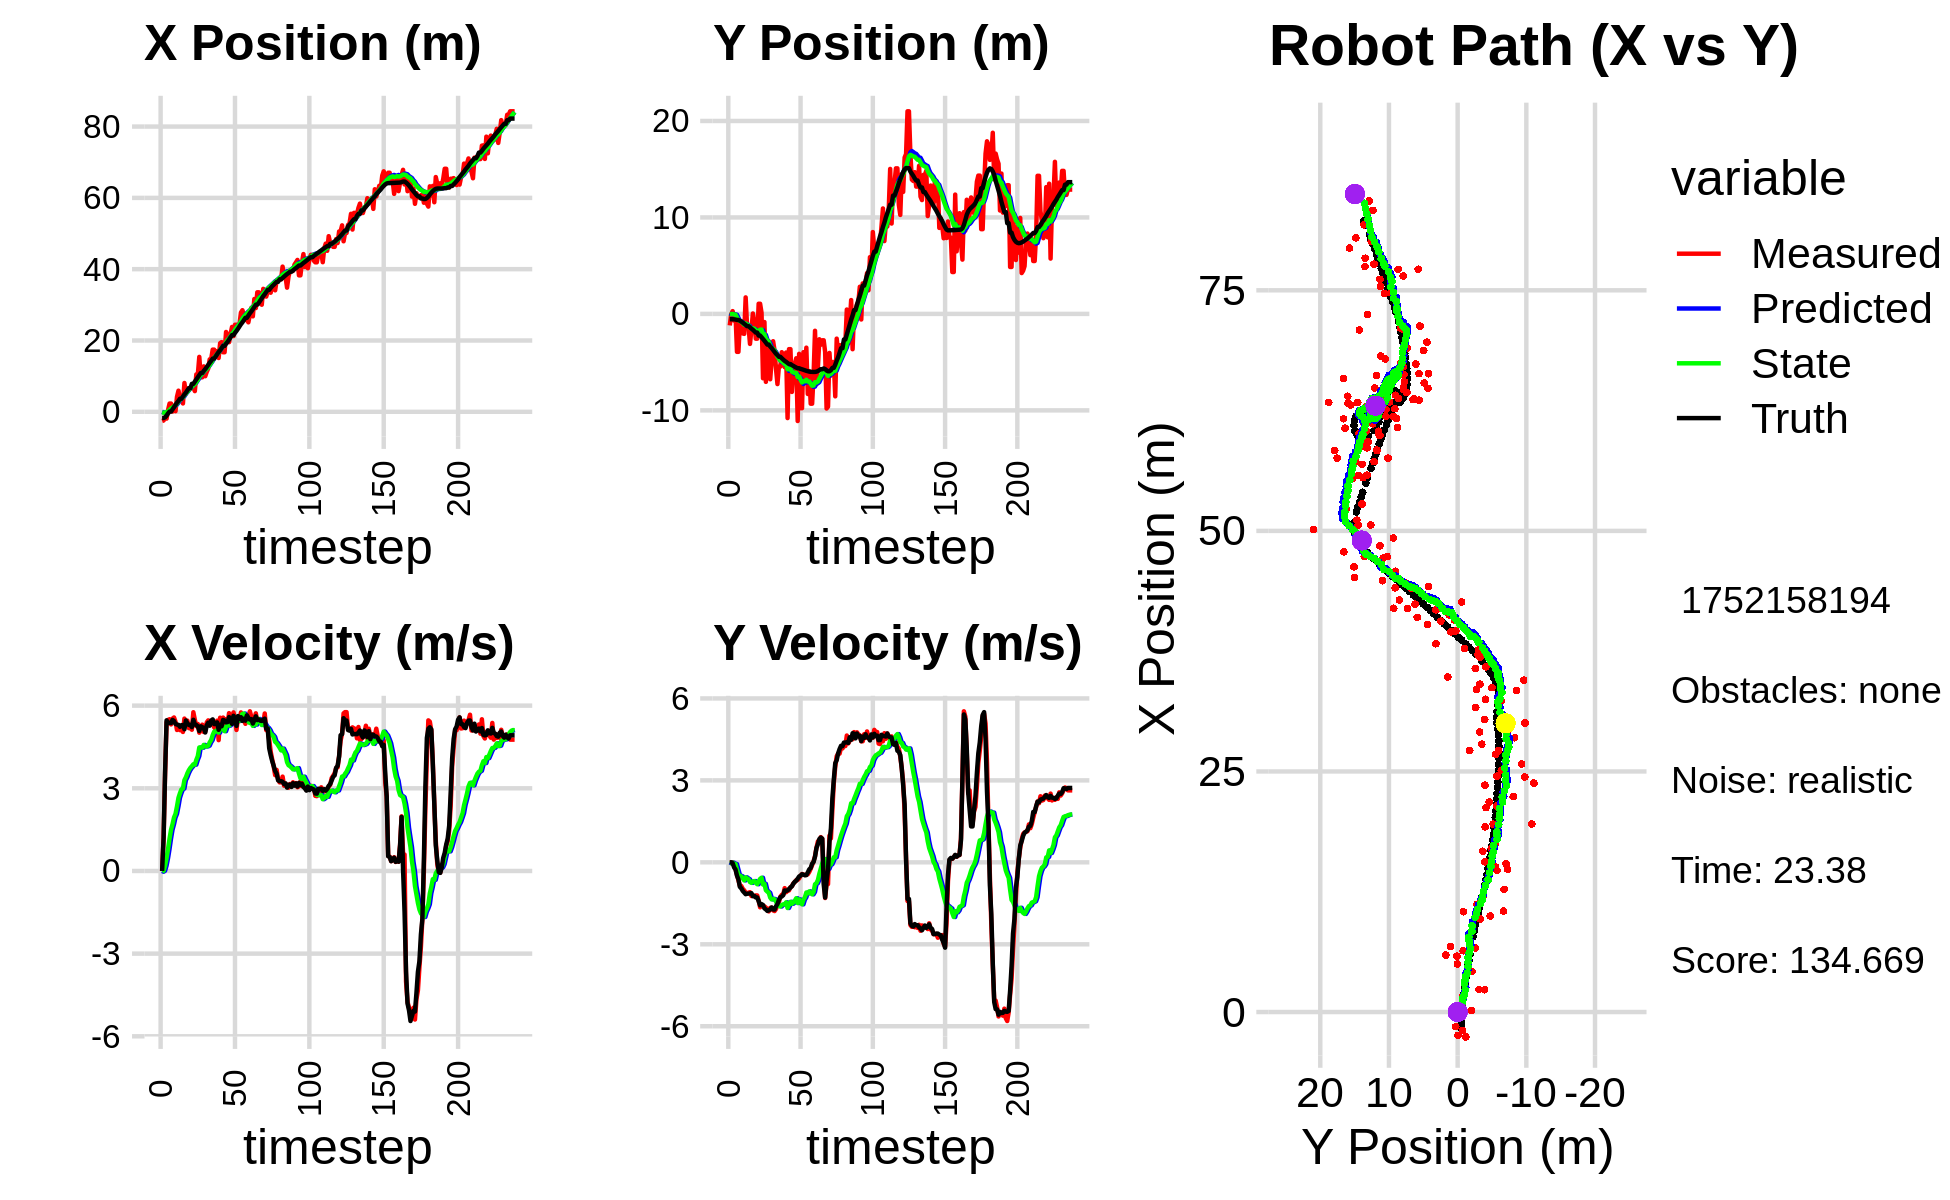

Data behind this chart, as committed beside it:
1.858572962615573920e-01, 8.352056149563276133e-01, 0.000000000000000000e+00, 0.000000000000000000e+00, 0.000000000000000000e+00, 0.000000000000000000e+00, 0.000000000000000000e+00, 0.000000000000000000e+00, 1.151804495876183193e-02, 6.416551750035864865e-02, 0.000000000000000000e+00, 0.000000000000000000e+00, -1.738557576984306685e+00, -5.566374649449133960e-01, 0.000000000000000000e+00, 0.000000000000000000e+00, 0.000000000000000000e+00, -2.274349681101739407e-04
-2.585711002460140406e+00, -1.195928394586128540e+00, 0.000000000000000000e+00, -0.000000000000000000e+00, 1.151804495876183193e-02, 6.416551750035864865e-02, 0.000000000000000000e+00, 0.000000000000000000e+00, -1.356088087469459469e-01, -2.465958877705827501e-02, -2.693957014004383019e-02, -3.062473435337336944e-02, -1.738557576984306685e+00, -5.566374649449133960e-01, 0.000000000000000000e+00, 0.000000000000000000e+00, 0.000000000000000000e+00, 1.265065802726894617e-04
-2.431340991838882637e+00, -4.311513602794334737e-02, 1.223999837851451611e+00, -5.838744277138450955e-04, -1.383027657609503247e-01, -2.772206221239561369e-02, -2.693957014004383019e-02, -3.062473435337336944e-02, -2.397063688530737535e-01, -2.759461948177265728e-02, 8.120563291092865871e-03, -2.764415003405959817e-02, -1.735265493159149353e+00, -5.566374041257279304e-01, 1.199999999999999956e+00, 0.000000000000000000e+00, 1.200000047683715820e+00, 4.770216182805597782e-04
-1.521193664221198283e+00, 2.857452745808673478e-01, 3.533999517811187818e+00, -1.685794296856299099e-03, -2.388943125239644805e-01, -3.035903448517861605e-02, 8.120563291092865871e-03, -2.764415003405959817e-02, -2.162935679526256094e-01, -7.742094564680342128e-03, 1.964079012059207208e-01, -1.268642896382546174e-02, -1.547517537448607206e+00, -5.569313652479842558e-01, 3.600000000000000089e+00, -2.900000000000000147e-02, 3.599999904632568359e+00, 4.770216182805597782e-04
-1.913455485755714003e+00, -6.970738338275682677e-01, 5.395428799772028938e+00, -7.850527723321315543e-02, -1.966527778320335262e-01, -9.010737461062888823e-03, 1.964079012059207208e-01, -1.268642896382546174e-02, -1.262907159239044508e-01, -5.879444692116195942e-02, 4.700896024904757664e-01, -4.748839141328723562e-02, -1.071832418507975726e+00, -5.639703293322412270e-01, 5.466000000000000192e+00, -1.859999999999999987e-01, 5.469999790191650391e+00, 1.454930473119020462e-02
4.917612676309658370e-01, -9.055133284738672850e-02, 5.481640112360282480e+00, -2.424676328405195869e-01, -7.928175567485687414e-02, -6.354328606249068367e-02, 4.700896024904757664e-01, -4.748839141328723562e-02, 1.367408508740338702e-01, -7.465897262946184776e-02, 8.034752021038338299e-01, -6.346189701466894983e-02, -4.481713768888582750e-01, -5.899617537874661810e-01, 5.365999999999999659e+00, -2.640000000000000124e-01, 5.373000144958496094e+00, 4.420386627316474915e-02
2.313879251448294205e+00, -3.934213720787002710e+00, 5.506982434034149776e+00, -4.580619217960815170e-01, 2.170883710844172532e-01, -8.100516233092874829e-02, 8.034752021038338299e-01, -6.346189701466894983e-02, 5.300765026037752570e-01, -3.642069685215228447e-01, 1.175188221990210113e+00, -2.662201843710638727e-01, 6.527924556014064184e-02, -6.288681853520990961e-01, 5.381000000000000227e+00, -4.889999999999999902e-01, 5.402999877929687500e+00, 8.298735320568084717e-02
2.313879251448294205e+00, -3.934213720787002710e+00, 5.318789836671341753e+00, -6.552540584854462669e-01, 6.475953248027962461e-01, -3.908289869586292209e-01, 1.175188221990210113e+00, -2.662201843710638727e-01, 9.266484011669675613e-01, -6.540956301227316416e-01, 1.496568694004353439e+00, -4.547436540607692201e-01, 6.527924556014064184e-02, -6.288681853520990961e-01, 5.368000000000000327e+00, -6.199999999999999956e-01, 5.402999877929687500e+00, 1.225784346461296082e-01
8.397775935489747157e-02, -9.643913817362304020e-01, 5.528303401895492186e+00, -8.613269697596501739e-01, 1.076305270567402994e+00, -6.995699955288086080e-01, 1.496568694004353439e+00, -4.547436540607692201e-01, 1.194687753538305808e+00, -7.376604925581808914e-01, 1.697032453076496861e+00, -4.911638726778747022e-01, 6.822111609304576385e-01, -7.022482162610768075e-01, 5.480999999999999872e+00, -8.980000000000000204e-01, 5.553999900817871094e+00, 1.545604914426803589e-01
1.709518462701082875e+00, -7.757326180685820693e-01, 5.570791029839440078e+00, -8.679466751500397592e-01, 1.364390998845955494e+00, -7.867768798259683338e-01, 1.697032453076496861e+00, -4.911638726778747022e-01, 1.565657137269215182e+00, -8.042061402061059239e-01, 1.941061505776771279e+00, -5.116228823619117794e-01, 1.307867289010629319e+00, -7.982407077823068242e-01, 5.442999999999999616e+00, -9.559999999999999609e-01, 5.526999950408935547e+00, 1.545604914426803589e-01
1.679328682882822166e-01, -2.028769448895494154e+00, 5.417850470117954842e+00, -9.700073922707411755e-01, 1.759763287846892288e+00, -8.553684284422971018e-01, 1.941061505776771279e+00, -5.116228823619117794e-01, 1.820301662751591776e+00, -9.596386823393343590e-01, 2.071090922496557241e+00, -5.903930436628759271e-01, 1.933614969474946044e+00, -9.090984615917482303e-01, 5.336000000000000298e+00, -1.048000000000000043e+00, 5.438000202178955078e+00, 1.771620959043502808e-01
4.207726478645518853e+00, -2.069338367721400118e+00, 5.117265519214700298e+00, -1.025452667076916846e+00, 2.027410755001247455e+00, -1.018677986705621930e+00, 2.071090922496557241e+00, -5.903930436628759271e-01, 2.317865478956154579e+00, -1.113367460668967412e+00, 2.343207832078102459e+00, -6.609093665561546205e-01, 2.545587778714134330e+00, -1.030552432829860310e+00, 5.315000000000000391e+00, -1.106000000000000094e+00, 5.427999973297119141e+00, 1.977712512016296387e-01
5.926506996131338134e+00, 1.708880855498521756e+00, 5.167750645952621014e+00, -1.111821425340653313e+00, 2.552186262163965047e+00, -1.179458397324582908e+00, 2.343207832078102459e+00, -6.609093665561546205e-01, 2.914997547566810177e+00, -9.966420109516674897e-01, 2.655271995535988694e+00, -5.492841742808025618e-01, 3.053262948867124127e+00, -1.139771744954755306e+00, 5.301999999999999602e+00, -1.165999999999999925e+00, 5.427999973297119141e+00, 2.119158059358596802e-01
3.940402657359729943e+00, -1.334737860607166038e+00, 5.111594783628462757e+00, -1.134590413824500654e+00, 3.180524747120409224e+00, -1.051570428379747790e+00, 2.655271995535988694e+00, -5.492841742808025618e-01, 3.351440222453783147e+00, -1.098978979141913115e+00, 2.824531832567812373e+00, -5.891623466202270398e-01, 3.664081812426358109e+00, -1.274676487272053960e+00, 5.232999999999999652e+00, -1.149000000000000021e+00, 5.357999801635742188e+00, 2.184229344129562378e-01
3.940402657359729943e+00, -1.334737860607166038e+00, 5.124077444682860971e+00, -1.110351143062268120e+00, 3.633893405710564295e+00, -1.157895213803935786e+00, 2.824531832567812373e+00, -5.891623466202270398e-01, 3.766928218557777264e+00, -1.194556690730663284e+00, 2.962161255735768606e+00, -6.203002249713004401e-01, 3.664081812426358109e+00, -1.274676487272053960e+00, 5.291999999999999815e+00, -1.145999999999999908e+00, 5.414999961853027344e+00, 2.133936882019042969e-01
2.343623280777721973e+00, -3.112360701804110175e+00, 5.044914845354595556e+00, -1.093197170742210789e+00, 4.063144344131353947e+00, -1.256586713227793251e+00, 2.962161255735768606e+00, -6.203002249713004401e-01, 4.046799409539600489e+00, -1.410264882829156630e+00, 2.992678319140995136e+00, -7.243120650812966410e-01, 4.268120050436788659e+00, -1.405871377026284730e+00, 5.293999999999999595e+00, -1.137000000000000011e+00, 5.264999866485595703e+00, 2.129387408494949341e-01
8.076490402079498310e+00, -1.614107996985897575e+00, 5.529817045577851253e+00, -1.234778599110109898e+00, 4.346067241453700269e+00, -1.482696089337286249e+00, 2.992678319140995136e+00, -7.243120650812966410e-01, 4.726796725944415911e+00, -1.515186475954332757e+00, 3.297069799059429762e+00, -7.514362331699374620e-01, 4.861013651205763786e+00, -1.533804282817860409e+00, 5.142999999999999794e+00, -1.129000000000000004e+00, 5.690999984741210938e+00, 2.196906805038452148e-01
5.002771258667499943e+00, 4.013146324647649810e-02, 5.420508987351002617e+00, -1.210370693767792938e+00, 5.056503705850358799e+00, -1.590330099271326514e+00, 3.297069799059429762e+00, -7.514362331699374620e-01, 5.156060591054816733e+00, -1.494679107173412458e+00, 3.403639510191142303e+00, -6.976077037951240456e-01, 5.384704828540785471e+00, -1.650349841685083696e+00, 5.461000000000000298e+00, -1.239000000000000101e+00, 5.598999977111816406e+00, 2.196906805038452148e-01
6.366808176507673167e+00, -8.154933909671004955e-01, 5.456044631541272949e+00, -1.243702197484741090e+00, 5.496424542073930830e+00, -1.564439877552924907e+00, 3.403639510191142303e+00, -6.976077037951240456e-01, 5.656371604289621935e+00, -1.535287648438557584e+00, 3.547851231753895718e+00, -6.861905724072340229e-01, 6.014105081623830173e+00, -1.793630347315195106e+00, 5.354000000000000092e+00, -1.227999999999999980e+00, 5.493000030517578125e+00, 2.241199612617492676e-01
6.648750940724661440e+00, -2.571236179476799943e+00, 5.184143939741240104e+00, -1.212281466021152943e+00, 6.011156727465011507e+00, -1.603906705679281064e+00, 3.547851231753895718e+00, -6.861905724072340229e-01, 6.134639849310759452e+00, -1.696077349684124158e+00, 3.659290473202740479e+00, -7.488671174542895770e-01, 6.627912760257665070e+00, -1.936000332800313695e+00, 5.299999999999999822e+00, -1.286000000000000032e+00, 5.453000068664550781e+00, 2.297162711620330811e-01
6.648750940724661440e+00, -2.571236179476799943e+00, 5.184143939741240104e+00, -1.212281466021152943e+00, 6.500568896631033766e+00, -1.770964061429553205e+00, 3.659290473202740479e+00, -7.488671174542895770e-01, 6.584434930238759698e+00, -1.848276332328812721e+00, 3.741937691190488025e+00, -8.012187889506268146e-01, 6.627912760257665070e+00, -1.936000332800313695e+00, 5.299999999999999822e+00, -1.286000000000000032e+00, 5.453000068664550781e+00, 2.297162711620330811e-01
6.805183291419924174e+00, 1.052239193087208147e+00, 5.126174776288098478e+00, -1.396532603021239938e+00, 6.958628699357808145e+00, -1.928398211223875336e+00, 3.741937691190488025e+00, -8.012187889506268146e-01, 7.014498046575880608e+00, -1.741629948506124403e+00, 3.803237045174036712e+00, -6.948044658944503293e-01, 7.841062784072295955e+00, -2.250228629527732060e+00, 5.221000000000000085e+00, -1.421999999999999931e+00, 5.410999774932861328e+00, 2.659769356250762939e-01
6.805183291419924174e+00, 1.052239193087208147e+00, 5.761264495361004379e+00, -1.646783728607581709e+00, 7.394821751093283879e+00, -1.811110395095569370e+00, 3.803237045174036712e+00, -6.948044658944503293e-01, 7.447567055714301887e+00, -1.647928363327968659e+00, 3.872313359647426179e+00, -6.069833153979469209e-01, 7.841062784072295955e+00, -2.250228629527732060e+00, 5.487000000000000099e+00, -1.574999999999999956e+00, 5.709000110626220703e+00, 2.784132957458496094e-01
5.801723003455744099e+00, 1.073950665344273053e-01, 5.490123485116962243e+00, -1.569281540643873152e+00, 7.834798391679044904e+00, -1.708626694867763307e+00, 3.872313359647426179e+00, -6.069833153979469209e-01, 7.770206189886412318e+00, -1.620320448945882452e+00, 3.858650321660118010e+00, -5.644261340034280039e-01, 8.461437464185880941e+00, -2.426309928683773709e+00, 5.320000000000000284e+00, -1.528999999999999915e+00, 5.534999847412109375e+00, 2.784132957458496094e-01
1.048993456378058298e+01, -6.673726783182440059e+00, 5.255401434106295788e+00, -1.587719513412547911e+00, 8.156071222052423408e+00, -1.676763062346225297e+00, 3.858650321660118010e+00, -5.644261340034280039e-01, 8.385726916199157444e+00, -2.075875474420749711e+00, 4.032278958768895194e+00, -8.129761938145543265e-01, 9.075809717169121882e+00, -2.603575931225529327e+00, 5.298000000000000043e+00, -1.562000000000000055e+00, 5.524000167846679688e+00, 2.933932244777679443e-01
1.042090296802360783e+01, -8.449474431721792911e-01, 5.333897659746253517e+00, -1.611434160284045625e+00, 8.788954812076047673e+00, -2.157173093802205344e+00, 4.032278958768895194e+00, -8.129761938145543265e-01, 8.964928096433796512e+00, -2.097468827572285033e+00, 4.169026554519975392e+00, -7.858843488725969495e-01, 9.683309793796029297e+00, -2.786432490241376403e+00, 5.251999999999999780e+00, -1.685000000000000053e+00, 5.515999794006347656e+00, 2.933932244777679443e-01
1.540170788763873766e+01, -7.045657143752371177e+00, 5.019002295556422411e+00, -1.655548049542924671e+00, 9.381830751885793518e+00, -2.176057262459544894e+00, 4.169026554519975392e+00, -7.858843488725969495e-01, 9.842888396537098572e+00, -2.558671530865428423e+00, 4.482180343585135063e+00, -1.021005041486316767e+00, 1.027986931794901082e+01, -2.981546864951837517e+00, 5.081999999999999851e+00, -1.723999999999999977e+00, 5.367000102996826172e+00, 3.186177015304565430e-01
9.666237473529132984e+00, -3.284793236739893985e+00, 5.104644450482131113e+00, -1.733633125300293454e+00, 1.029110643089561172e+01, -2.660772035014060233e+00, 4.482180343585135063e+00, -1.021005041486316767e+00, 1.027694057502830738e+01, -2.734818513797442563e+00, 4.483794252054847718e+00, -1.071929706207912281e+00, 1.087306809438287836e+01, -3.182476506204718447e+00, 5.250000000000000000e+00, -1.776999999999999913e+00, 5.541999816894531250e+00, 3.273967504501342773e-01
9.666237473529132984e+00, -3.284793236739893985e+00, 5.310211396653577332e+00, -1.796911328937815577e+00, 1.072532000023379162e+01, -2.842011484418233813e+00, 4.483794252054847718e+00, -1.071929706207912281e+00, 1.069040877436518144e+01, -2.903541034396943665e+00, 4.475533580219679841e+00, -1.115456572006357172e+00, 1.087306809438287836e+01, -3.182476506204718447e+00, 5.219999999999999751e+00, -1.758999999999999897e+00, 5.507999897003173828e+00, 3.262927532196044922e-01
1.274367415944778692e+01, -6.776339994306984416e+00, 5.045628747241460488e+00, -1.667401548355726959e+00, 1.113796213238715005e+01, -3.015086691597579360e+00, 4.475533580219679841e+00, -1.115456572006357172e+00, 1.127711997017768653e+01, -3.304693181923452183e+00, 4.575081491394781708e+00, -1.290749829864277665e+00, 1.147388291403871996e+01, -3.385270819690113342e+00, 5.184000000000000163e+00, -1.721999999999999975e+00, 5.462999820709228516e+00, 3.191664516925811768e-01
9.981235027467249665e+00, -4.752741322690722470e+00, 5.062044866634227702e+00, -1.662313598534139070e+00, 1.173462811931716487e+01, -3.433768164909880127e+00, 4.575081491394781708e+00, -1.290749829864277665e+00, 1.163507551012495078e+01, -3.542566122979516674e+00, 4.519347590466471942e+00, -1.358114178555019258e+00, 1.197095322668344330e+01, -3.549916253740025507e+00, 5.025999999999999801e+00, -1.651999999999999913e+00, 5.289999961853027344e+00, 3.172929584980010986e-01
1.120073747641786710e+01, -2.834772215587523458e+00, 5.392019601860217115e+00, -1.760030634456267062e+00, 1.208701026917159815e+01, -3.678377540835018777e+00, 4.519347590466471942e+00, -1.358114178555019258e+00, 1.206621621756047169e+01, -3.635131774701632956e+00, 4.520990793932352148e+00, -1.336916364254852052e+00, 1.255048966427556856e+01, -3.740378127684145682e+00, 5.283000000000000362e+00, -1.725999999999999979e+00, 5.558000087738037109e+00, 3.155102729797363281e-01
1.213061666517090664e+01, -3.785921529220865445e+00, 5.465218874677487904e+00, -1.783923901189546690e+00, 1.251831529695370726e+01, -3.768823411127118383e+00, 4.520990793932352148e+00, -1.336916364254852052e+00, 1.253569338145769407e+01, -3.788342145517949344e+00, 4.548422693875677325e+00, -1.352773792020980581e+00, 1.315964913397448477e+01, -3.938579783893743969e+00, 5.381999999999999673e+00, -1.729000000000000092e+00, 5.652999877929687500e+00, 3.042456209659576416e-01
1.471680992855291414e+01, -5.704174384999247671e+00, 5.440125612352820994e+00, -1.708168297161244853e+00, 1.299053565084526163e+01, -3.923619524720047380e+00, 4.548422693875677325e+00, -1.352773792020980581e+00, 1.315310265878428098e+01, -4.064105467009672346e+00, 4.668290666845801518e+00, -1.438083336862030048e+00, 1.377477097535468076e+01, -4.130738959553784007e+00, 5.272000000000000242e+00, -1.610000000000000098e+00, 5.512000083923339844e+00, 3.042456209659576416e-01
1.484173274049303082e+01, -7.276278242960139586e+00, 5.309487481903507167e+00, -1.560287727589852569e+00, 1.361993172546886122e+01, -4.207913800695875395e+00, 4.668290666845801518e+00, -1.438083336862030048e+00, 1.373543684372669382e+01, -4.429850274986900871e+00, 4.753559167566695720e+00, -1.568307389802494178e+00, 1.428713250218900832e+01, -4.281060920266710035e+00, 5.459999999999999964e+00, -1.526000000000000023e+00, 5.670000076293945312e+00, 2.858215272426605225e-01
1.743928313317687184e+01, -5.460363493719620820e+00, 5.417246545986889927e+00, -1.457923646157350150e+00, 1.421079276048336304e+01, -4.586681013967150555e+00, 4.753559167566695720e+00, -1.568307389802494178e+00, 1.446750411701207994e+01, -4.643934333571627882e+00, 4.929916113026449942e+00, -1.600452425324433214e+00, 1.491726708441277793e+01, -4.449023471518002815e+00, 5.501000000000000334e+00, -1.375999999999999890e+00, 5.670000076293945312e+00, 2.628973424434661865e-01
1.743928313317687184e+01, -5.460363493719620820e+00, 5.212862243203831625e+00, -1.264342341097924871e+00, 1.496049572831472574e+01, -4.803979576104071114e+00, 4.929916113026449942e+00, -1.600452425324433214e+00, 1.514692423044202130e+01, -4.836693482092628393e+00, 5.054535776733310115e+00, -1.616081061842456590e+00, 1.491726708441277793e+01, -4.449023471518002815e+00, 5.330000000000000071e+00, -1.276999999999999913e+00, 5.480999946594238281e+00, 2.379479259252548218e-01
1.560990393173453228e+01, -3.971234545379035197e+00, 5.149208669989889131e+00, -1.190324938849463443e+00, 1.565237780811535195e+01, -4.998301588276873986e+00, 5.054535776733310115e+00, -1.616081061842456590e+00, 1.565385632430286655e+01, -4.908510751124619098e+00, 5.057114798064271888e+00, -1.559769641517327887e+00, 1.553643059722678110e+01, -4.598823771842074137e+00, 5.336999999999999744e+00, -1.250000000000000000e+00, 5.480999946594238281e+00, 2.271760702133178711e-01
1.701022267361407003e+01, -4.896991075212602240e+00, 5.455082511036669857e+00, -1.178827441645084129e+00, 1.615956780410929383e+01, -5.064487715276351665e+00, 5.057114798064271888e+00, -1.559769641517327887e+00, 1.623765440506326385e+01, -5.037233008708025039e+00, 5.114106860273245125e+00, -1.540177106995989087e+00, 1.615473961849440343e+01, -4.741095767267048622e+00, 5.392000000000000348e+00, -1.201999999999999957e+00, 5.525000095367431641e+00, 2.128245383501052856e-01
1.509006035335143814e+01, -5.522961363539281798e+00, 4.747855633116197183e+00, -9.450654277343345511e-01, 1.674906509109058916e+01, -5.191250719407624281e+00, 5.114106860273245125e+00, -1.540177106995989087e+00, 1.661602557805091251e+01, -5.190574454048855202e+00, 5.022382396211313882e+00, -1.533854600804911428e+00, 1.676953148880518185e+01, -4.872700438577251880e+00, 5.123000000000000220e+00, -1.028999999999999915e+00, 5.225999832153320312e+00, 1.964828968048095703e-01
1.924384796658242180e+01, -4.003473029301725994e+00, 5.562460946993623701e+00, -1.093887974136880770e+00, 1.711826381767204452e+01, -5.343959914129346345e+00, 5.022382396211313882e+00, -1.533854600804911428e+00, 1.729202850700881555e+01, -5.231613940595958745e+00, 5.143240207494224947e+00, -1.464411992474175639e+00, 1.726257157386704222e+01, -4.970583186503715112e+00, 5.306000000000000050e+00, -1.046000000000000041e+00, 5.407999992370605469e+00, 1.941775381565093994e-01
1.954016041819068761e+01, -1.080085109290296685e+01, 5.302440833748130800e+00, -1.042753615150201707e+00, 1.780635252775823929e+01, -5.378055139843376686e+00, 5.143240207494224947e+00, -1.464411992474175639e+00, 1.793488522959982845e+01, -5.743448160281650061e+00, 5.228496001504830737e+00, -1.671746591542711435e+00, 1.786948609378038100e+01, -5.089541659858473288e+00, 5.251999999999999780e+00, -1.026000000000000023e+00, 5.350999832153320312e+00, 1.941775381565093994e-01
1.670372200044845812e+01, -3.654330835971139724e+00, 5.566889487607200593e+00, -1.027939630794704629e+00, 1.845773482975031143e+01, -5.910622819435920938e+00, 5.228496001504830737e+00, -1.671746591542711435e+00, 1.835113156760411002e+01, -5.725549905453002353e+00, 5.165891746486045655e+00, -1.558210062845912791e+00, 1.848615860967787583e+01, -5.202382311927038039e+00, 5.482000000000000206e+00, -9.749999999999999778e-01, 5.567999839782714844e+00, 1.825956702232360840e-01
1.670372200044845812e+01, -3.654330835971139724e+00, 5.257235915822175087e+00, -9.075769567466862586e-01, 1.886772074225271467e+01, -5.881370911737593410e+00, 5.165891746486045655e+00, -1.558210062845912791e+00, 1.872091046633281053e+01, -5.698130984012006905e+00, 5.073223739802745769e+00, -1.445683424156924968e+00, 1.848615860967787583e+01, -5.202382311927038039e+00, 5.459999999999999964e+00, -9.260000000000000453e-01, 5.538000106811523438e+00, 1.709489226341247559e-01
2.239220762270137044e+01, -8.090702043143444655e+00, 5.511584318033880159e+00, -8.774950966225626425e-01, 1.922823284031308333e+01, -5.842699326427699624e+00, 5.073223739802745769e+00, -1.445683424156924968e+00, 1.946969061039125037e+01, -5.978223870309607335e+00, 5.235773580745118672e+00, -1.518438835049441327e+00, 1.911448693331681525e+01, -5.310072646549198971e+00, 5.394000000000000128e+00, -8.729999999999999982e-01, 5.464000225067138672e+00, 1.578841358423233032e-01
2.142126083432915351e+01, -5.674372480697402743e+00, 5.334610578758167243e+00, -7.707324657208842744e-01, 1.999326796846576215e+01, -6.130067753814551601e+00, 5.235773580745118672e+00, -1.518438835049441327e+00, 2.009760007718509556e+01, -6.067813457557292622e+00, 5.304449361845311905e+00, -1.474965394419190723e+00, 1.963228058824753219e+01, -5.392462954393718810e+00, 5.403999999999999915e+00, -7.820000000000000284e-01, 5.460000038146972656e+00, 1.434848755598068237e-01
1.952288848206795180e+01, -5.170766428830858352e+00, 5.727145911343201945e+00, -7.261721417310292859e-01, 2.062804501336962559e+01, -6.215309996999211606e+00, 5.304449361845311905e+00, -1.474965394419190723e+00, 2.057070196407967089e+01, -6.111535730685999646e+00, 5.274924959834883076e+00, -1.407460972712244240e+00, 2.025296998017430639e+01, -5.481270537783768937e+00, 5.584999999999999964e+00, -7.089999999999999636e-01, 5.630000114440917969e+00, 1.261217594146728516e-01
2.181886059074787454e+01, -4.600945339138307055e+00, 5.495536504036525827e+00, -6.513322087533808258e-01, 2.109819446006315857e+01, -6.252281827957223648e+00, 5.274924959834883076e+00, -1.407460972712244240e+00, 2.115884836845681960e+01, -6.105478495301976949e+00, 5.317662531928228020e+00, -1.314991335833471497e+00, 2.089272713672035309e+01, -5.562391982724033568e+00, 5.464999999999999858e+00, -6.740000000000000435e-01, 5.506999969482421875e+00, 1.179699003696441650e-01
2.379629015941699066e+01, -1.110646222591189414e+01, 5.406161886928594562e+00, -6.407395092554084570e-01, 2.169061462164964382e+01, -6.236977628885323810e+00, 5.317662531928228020e+00, -1.314991335833471497e+00, 2.184176738746165469e+01, -6.552853593507999008e+00, 5.416216895056583880e+00, -1.491002907663419919e+00, 2.151559090604779811e+01, -5.635504470035717972e+00, 5.339000000000000412e+00, -5.969999999999999751e-01, 5.372000217437744141e+00, 1.179699003696441650e-01
2.124510306138911275e+01, -4.142786369334903185e+00, 5.754965917182585322e+00, -5.887193954889970993e-01, 2.238338907696731184e+01, -6.701953884274341355e+00, 5.416216895056583880e+00, -1.491002907663419919e+00, 2.231979968378528767e+01, -6.485349826354826597e+00, 5.381236724822215933e+00, -1.356695615534960542e+00, 2.151559090604779811e+01, -5.635504470035717972e+00, 5.631000000000000227e+00, -5.180000000000000160e-01, 5.653999805450439453e+00, 1.019430160522460938e-01
2.441796851148900771e+01, -9.776901469073283835e+00, 5.518935916646102946e+00, -4.939900019169188861e-01, 2.285792335626750926e+01, -6.621019387908322784e+00, 5.381236724822215933e+00, -1.356695615534960542e+00, 2.297328701801207629e+01, -6.808567735174868574e+00, 5.457667089800698257e+00, -1.456585305899526395e+00, 2.214578461680553545e+01, -5.698294863634292717e+00, 5.520999999999999908e+00, -4.869999999999999885e-01, 5.541999816894531250e+00, 8.927030116319656372e-02
2.441796851148900771e+01, -9.776901469073283835e+00, 5.118231932887689517e+00, -4.268483193549542087e-01, 2.351905372699214780e+01, -6.954226265764821058e+00, 5.457667089800698257e+00, -1.456585305899526395e+00, 2.356589927663253192e+01, -7.111573337065805411e+00, 5.481886917489647182e+00, -1.537336253672051178e+00, 2.267888283747944200e+01, -5.745349154789154866e+00, 5.267000000000000348e+00, -4.359999999999999987e-01, 5.284999847412109375e+00, 8.320506662130355835e-02
2.357516709021546575e+01, -3.969375834720731522e+00, 5.559014134675758889e+00, -4.475404169380373665e-01, 2.411408796838149726e+01, -7.265306962433010440e+00, 5.481886917489647182e+00, -1.537336253672051178e+00, 2.408008024228573873e+01, -6.989309723347434833e+00, 5.461385462697143645e+00, -1.366790776866561696e+00, 2.329296803481967615e+01, -5.796544775689976170e+00, 5.621999999999999886e+00, -4.520000000000000129e-01, 5.640999794006347656e+00, 8.033389598131179810e-02
2.451419770749588878e+01, -5.728946642294947544e+00, 5.433089964767243707e+00, -4.655568532425141681e-01, 2.462621878855545177e+01, -7.125988801034091047e+00, 5.461385462697143645e+00, -1.366790776866561696e+00, 2.461707239377066969e+01, -6.991324002930653592e+00, 5.455025945830763057e+00, -1.279887920249349387e+00, 2.393238377565705477e+01, -5.848211036153089459e+00, 5.519999999999999574e+00, -4.729999999999999760e-01, 5.539999961853027344e+00, 8.548033982515335083e-02
2.783575391773914376e+01, -3.502695547059184733e+00, 5.754676522548876960e+00, -4.595915469916193596e-01, 2.516257498835374662e+01, -7.119312794955588330e+00, 5.455025945830763057e+00, -1.279887920249349387e+00, 2.536323401851377213e+01, -6.831602005911808106e+00, 5.589009198041402726e+00, -1.105247314419852911e+00, 2.456783127821119450e+01, -5.902335868195743629e+00, 5.581000000000000405e+00, -4.670000000000000262e-01, 5.599999904632568359e+00, 7.969485968351364136e-02
2.849920392049220652e+01, -8.301839099005967171e+00, 5.467590990413905061e+00, -4.366637450003470478e-01, 2.592213493831791382e+01, -6.942126737353793153e+00, 5.589009198041402726e+00, -1.105247314419852911e+00, 2.609634948374929309e+01, -7.010969403524928367e+00, 5.698756071288009650e+00, -1.138401651594288522e+00, 2.509981083860929019e+01, -5.944530234104888677e+00, 5.445999999999999730e+00, -3.689999999999999947e-01, 5.458000183105468750e+00, 7.969485968351364136e-02
2.719510459961426818e+01, -5.930425369507296374e+00, 5.497682541480695129e+00, -3.529387194726738008e-01, 2.666622509087809334e+01, -7.124809568684357330e+00, 5.698756071288009650e+00, -1.138401651594288522e+00, 2.669372229378235772e+01, -7.009088403148267865e+00, 5.712941115357422106e+00, -1.063607161180597283e+00, 2.572820305846218858e+01, -5.983519778321656268e+00, 5.524000000000000021e+00, -2.580000000000000071e-01, 5.530000209808349609e+00, 6.410975009202957153e-02
2.577597552576262174e+01, -9.308792100068304265e+00, 5.340822851676590766e+00, -2.352219104017908846e-01, 2.726501640531810011e+01, -7.115449119266327394e+00, 5.712941115357422106e+00, -1.063607161180597283e+00, 2.714362685962873201e+01, -7.236561367675526490e+00, 5.628593991023507215e+00, -1.125408650288707513e+00, 2.635867524177764665e+01, -6.010214075870159434e+00, 5.455000000000000071e+00, -2.069999999999999896e-01, 5.459000110626220703e+00, 4.401381686329841614e-02
2.577597552576262174e+01, -9.308792100068304265e+00, 5.570091207141706136e+00, -1.006282724185387223e-01, 2.770648625873108273e+01, -7.349102232704397331e+00, 5.628593991023507215e+00, -1.125408650288707513e+00, 2.756897634034397981e+01, -7.445855717224405090e+00, 5.539305678061141158e+00, -1.171156240666931581e+00, 2.635867524177764665e+01, -6.010214075870159434e+00, 5.647999999999999687e+00, -4.800000000000000100e-02, 5.647999763488769531e+00, 1.806385628879070282e-02
2.509743165987013924e+01, -6.351631180591694736e+00, 5.626870869889673443e+00, 3.809963548554932966e-02, 2.812290690815009242e+01, -7.562971341291098604e+00, 5.539305678061141158e+00, -1.171156240666931581e+00, 2.791580405720595337e+01, -7.429005954255580413e+00, 5.407857953812341023e+00, -1.081567636284868517e+00, 2.700048375176474735e+01, -6.020530448697750892e+00, 5.554999999999999716e+00, 1.299999999999999940e-02, 5.554999828338623047e+00, -6.770913023501634598e-03
2.719156765978987522e+01, -1.752115950252849830e+00, 5.794777739266526062e+00, 2.212452822120202500e-01, 2.845658985258718587e+01, -7.537162717884067220e+00, 5.407857953812341023e+00, -1.081567636284868517e+00, 2.838641327146753213e+01, -7.077370228052589418e+00, 5.369477953699125727e+00, -8.025144637727555930e-01, 2.764058566092247560e+01, -6.014045463282336357e+00, 5.495000000000000107e+00, 2.089999999999999913e-01, 5.499000072479248047e+00, -3.816157951951026917e-02
... 178 more rows
